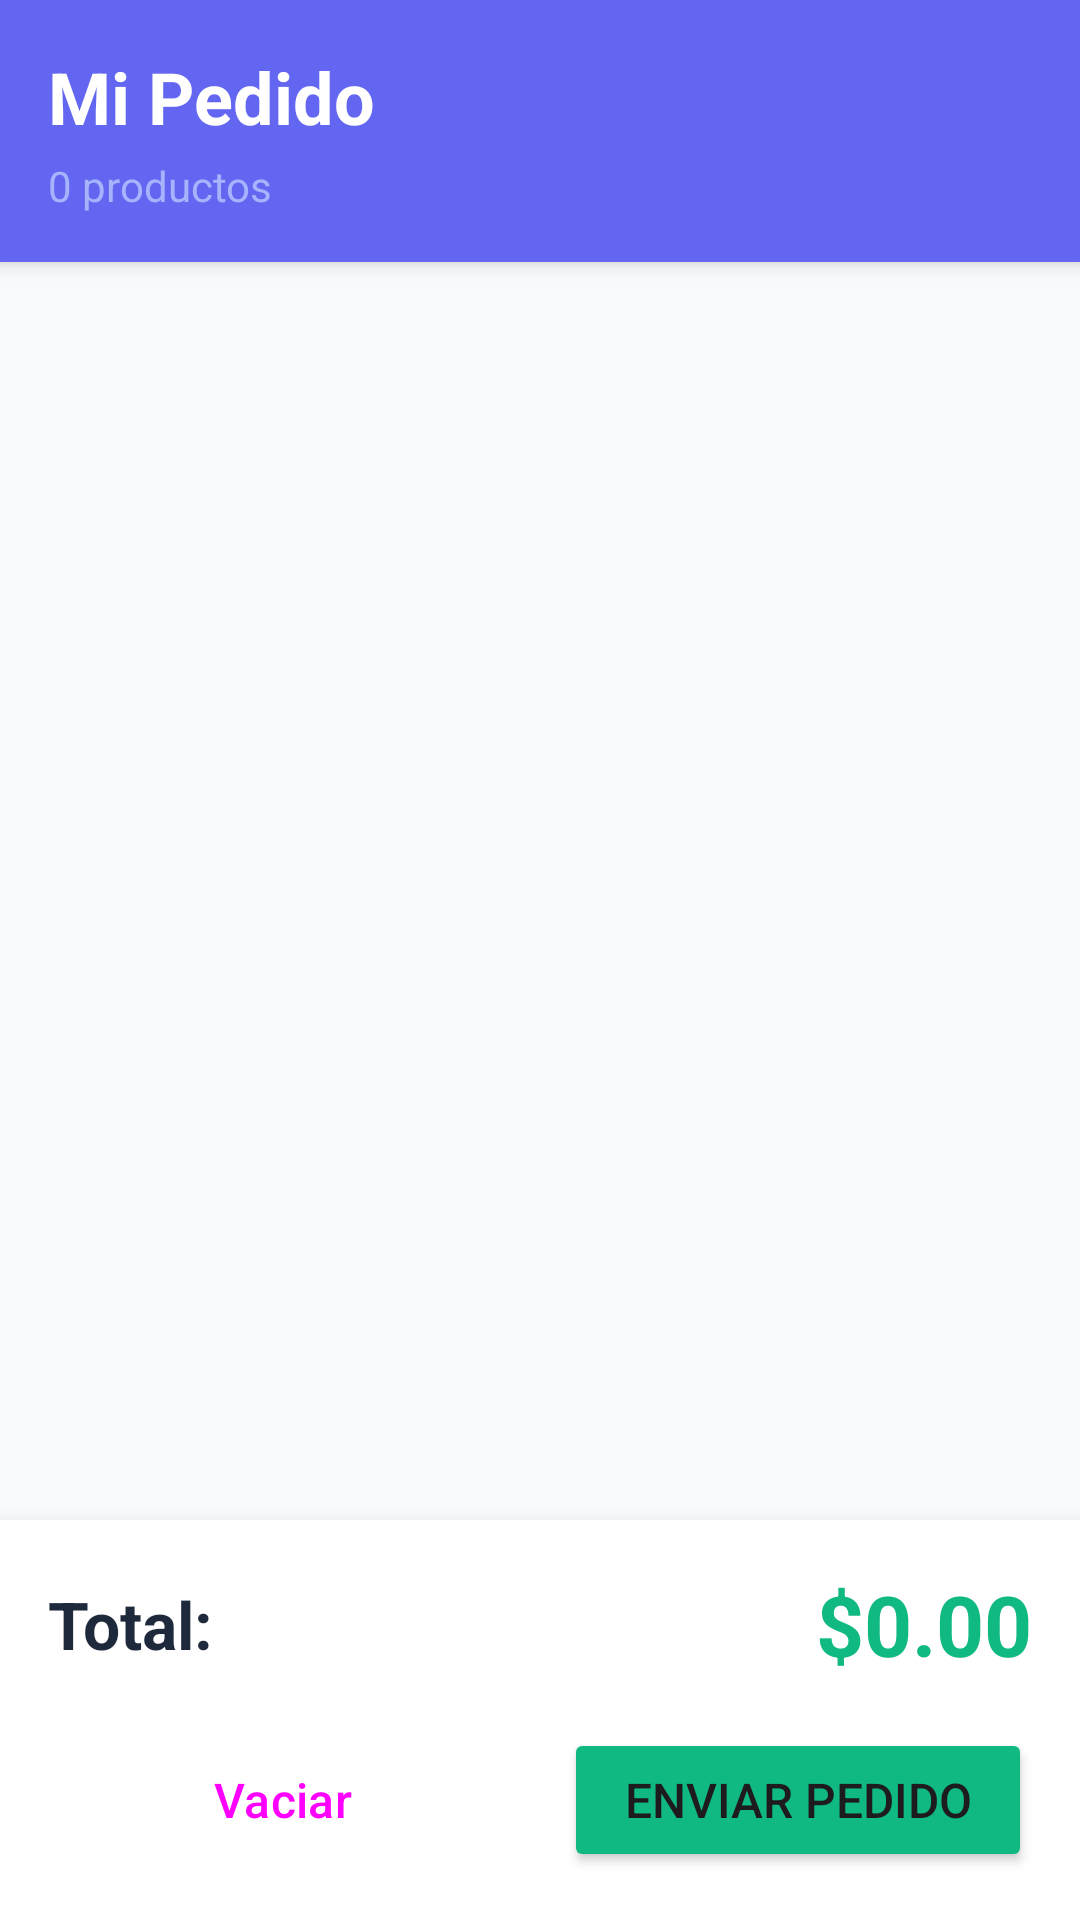

Here is an Android app screen rendered from its layout file. Give the layout XML and the strings, colors and styles it references.
<!-- AndroidManifest.xml: application theme Theme.AppCatalagoDeProductos -->
<!-- res/layout/activity_mi_pedido.xml -->
<?xml version="1.0" encoding="utf-8"?>
<LinearLayout xmlns:android="http://schemas.android.com/apk/res/android"
    xmlns:app="http://schemas.android.com/apk/res-auto"
    android:layout_width="match_parent"
    android:layout_height="match_parent"
    android:orientation="vertical"
    android:background="@color/background">

    
    <LinearLayout
        android:layout_width="match_parent"
        android:layout_height="wrap_content"
        android:orientation="vertical"
        android:background="@color/primary"
        android:padding="16dp"
        android:elevation="4dp">

        <TextView
            android:layout_width="wrap_content"
            android:layout_height="wrap_content"
            android:text="Mi Pedido"
            android:textSize="24sp"
            android:textStyle="bold"
            android:textColor="@color/white" />

        <TextView
            android:id="@+id/tvCantidadProductos"
            android:layout_width="wrap_content"
            android:layout_height="wrap_content"
            android:text="0 productos"
            android:textSize="14sp"
            android:textColor="@color/primary_light"
            android:layout_marginTop="4dp" />

    </LinearLayout>

    
    <androidx.recyclerview.widget.RecyclerView
        android:id="@+id/recyclerViewPedido"
        android:layout_width="match_parent"
        android:layout_height="0dp"
        android:layout_weight="1"
        android:padding="8dp"
        app:layoutManager="androidx.recyclerview.widget.LinearLayoutManager" />

    
    <LinearLayout
        android:id="@+id/layoutCarritoVacio"
        android:layout_width="match_parent"
        android:layout_height="0dp"
        android:layout_weight="1"
        android:orientation="vertical"
        android:gravity="center"
        android:padding="32dp"
        android:visibility="gone">

        <TextView
            android:layout_width="wrap_content"
            android:layout_height="wrap_content"
            android:text="🛒"
            android:textSize="80sp" />

        <TextView
            android:layout_width="wrap_content"
            android:layout_height="wrap_content"
            android:text="Tu carrito está vacío"
            android:textSize="20sp"
            android:textStyle="bold"
            android:textColor="@color/text_primary"
            android:layout_marginTop="16dp" />

        <TextView
            android:layout_width="wrap_content"
            android:layout_height="wrap_content"
            android:text="Agrega productos desde el catálogo"
            android:textSize="16sp"
            android:textColor="@color/text_secondary"
            android:layout_marginTop="8dp"
            android:textAlignment="center" />

        <Button
            android:id="@+id/btnIrACatalogo"
            android:layout_width="wrap_content"
            android:layout_height="wrap_content"
            android:text="Ir al Catálogo"
            android:textSize="16sp"
            android:layout_marginTop="24dp"
            android:backgroundTint="@color/primary" />

    </LinearLayout>

    
    <LinearLayout
        android:id="@+id/layoutFooterPedido"
        android:layout_width="match_parent"
        android:layout_height="wrap_content"
        android:orientation="vertical"
        android:background="@color/surface"
        android:padding="16dp"
        android:elevation="8dp">

        
        <LinearLayout
            android:layout_width="match_parent"
            android:layout_height="wrap_content"
            android:orientation="horizontal"
            android:gravity="center_vertical">

            <TextView
                android:layout_width="0dp"
                android:layout_height="wrap_content"
                android:layout_weight="1"
                android:text="Total:"
                android:textSize="22sp"
                android:textStyle="bold"
                android:textColor="@color/text_primary" />

            <TextView
                android:id="@+id/tvTotalPedido"
                android:layout_width="wrap_content"
                android:layout_height="wrap_content"
                android:text="$0.00"
                android:textSize="28sp"
                android:textStyle="bold"
                android:textColor="@color/secondary" />

        </LinearLayout>

        
        <LinearLayout
            android:layout_width="match_parent"
            android:layout_height="wrap_content"
            android:orientation="horizontal"
            android:layout_marginTop="16dp">

            <Button
                android:id="@+id/btnVaciarPedido"
                android:layout_width="0dp"
                android:layout_height="wrap_content"
                android:layout_weight="1"
                android:text="Vaciar"
                android:textSize="16sp"
                android:backgroundTint="@color/error"
                android:layout_marginEnd="8dp"
                style="?attr/materialButtonOutlinedStyle" />

            <Button
                android:id="@+id/btnEnviarPedido"
                android:layout_width="0dp"
                android:layout_height="wrap_content"
                android:layout_weight="1"
                android:text="Enviar Pedido"
                android:textSize="16sp"
                android:backgroundTint="@color/secondary"
                android:layout_marginStart="8dp" />

        </LinearLayout>

    </LinearLayout>

</LinearLayout>
<!-- resources referenced by this layout -->
<resources>
  <color name="background">#F8FAFC</color>
  <color name="error">#EF4444</color>
  <color name="primary">#6366F1</color>
  <color name="primary_light">#A5B4FC</color>
  <color name="secondary">#10B981</color>
  <color name="surface">#FFFFFF</color>
  <color name="text_primary">#1E293B</color>
  <color name="text_secondary">#64748B</color>
  <color name="white">#FFFFFF</color>
  <style name="Theme.AppCatalagoDeProductos" parent="Base.Theme.AppCatalagoDeProductos" />
  <style name="Base.Theme.AppCatalagoDeProductos" parent="Theme.Material3.DayNight.NoActionBar">
          
          
      </style>
</resources>
